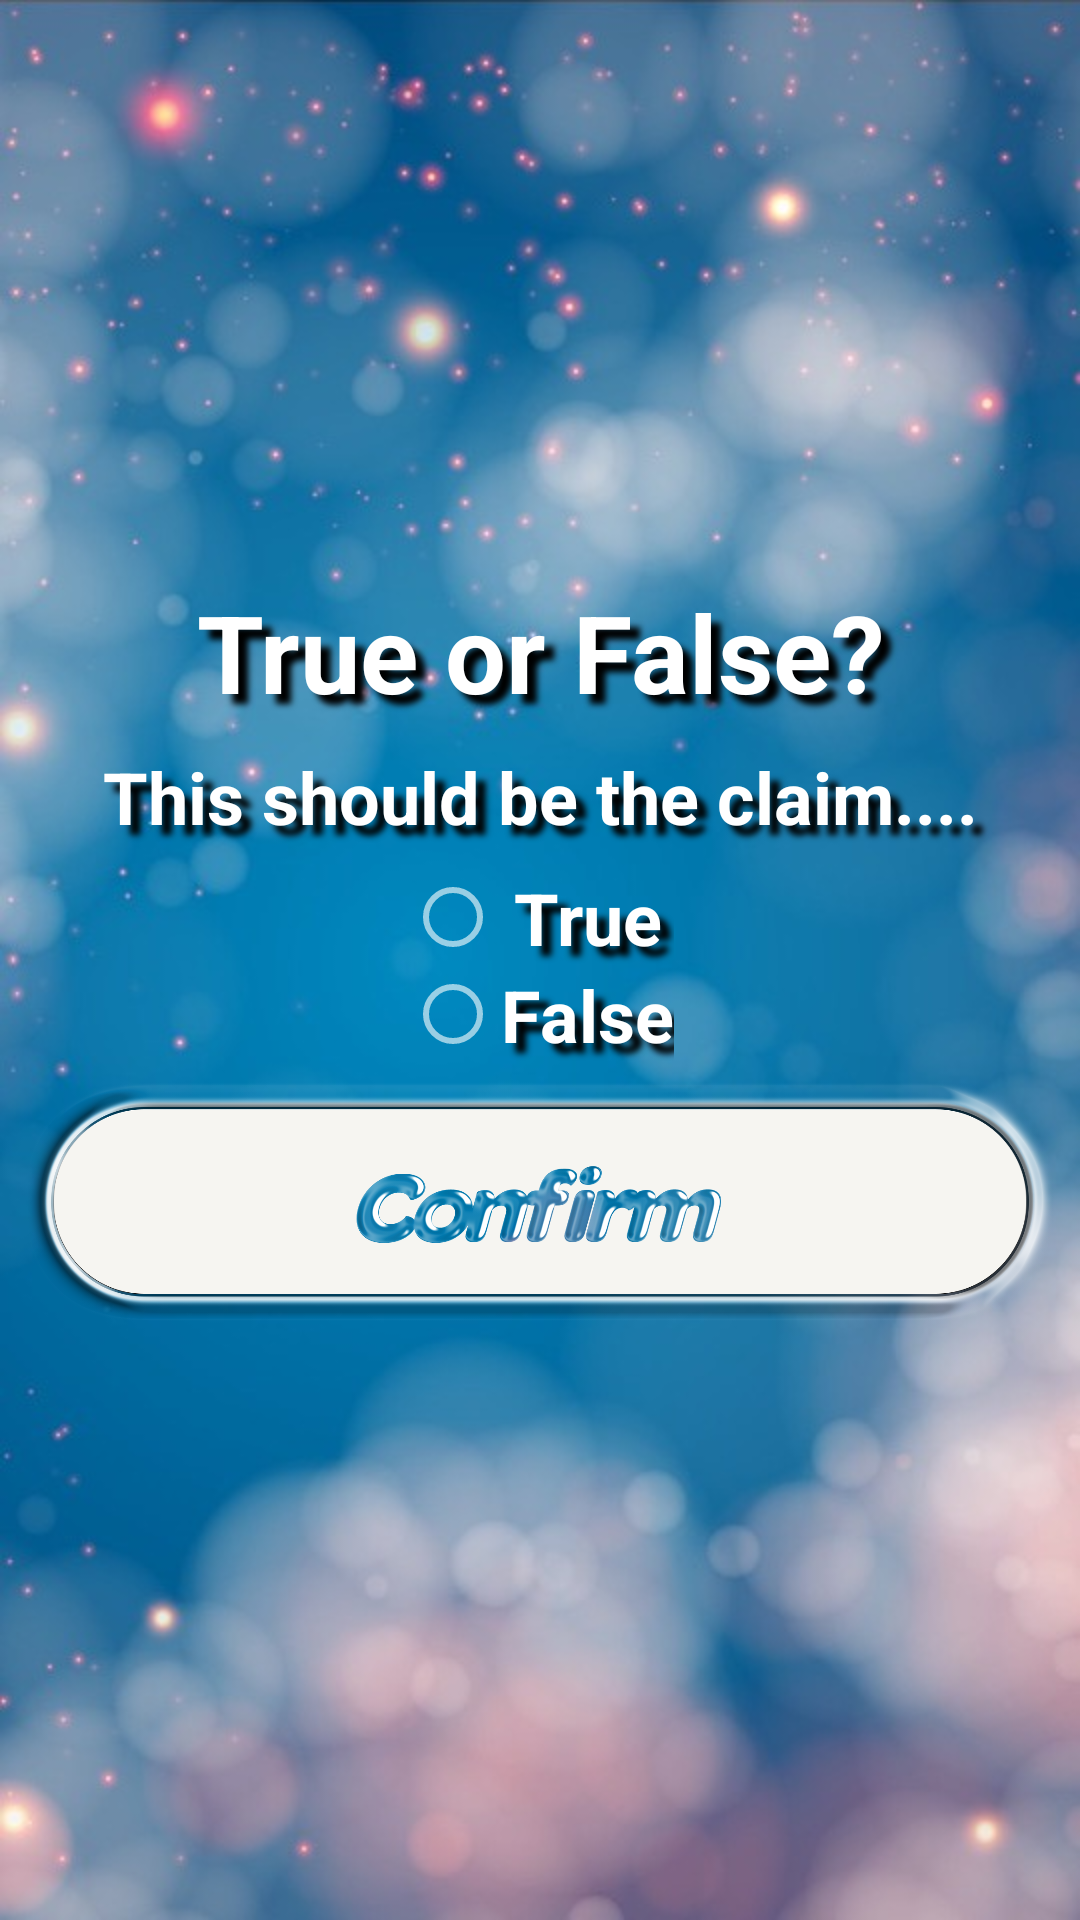

Reconstruct the res/layout file that produces this screen, plus the resources it refers to.
<!-- AndroidManifest.xml: application theme AppTheme -->
<!-- res/layout/activity_vote_on_claim.xml -->
<?xml version="1.0" encoding="utf-8"?>
<android.support.constraint.ConstraintLayout xmlns:android="http://schemas.android.com/apk/res/android"
    xmlns:app="http://schemas.android.com/apk/res-auto"
    xmlns:tools="http://schemas.android.com/tools"
    android:layout_width="match_parent"
    android:layout_height="match_parent"
    tools:context="com.moment.themoment.VoteOnClaimActivity">

    <LinearLayout
        android:layout_width="match_parent"
        android:layout_height="wrap_content"
        android:layout_marginBottom="8dp"
        android:layout_marginEnd="8dp"
        android:layout_marginStart="8dp"
        android:layout_marginTop="8dp"
        android:orientation="vertical"
        app:layout_constraintBottom_toBottomOf="parent"
        app:layout_constraintEnd_toEndOf="parent"
        app:layout_constraintStart_toStartOf="parent"
        app:layout_constraintTop_toTopOf="parent">

        <TextView
            android:id="@+id/textView12"
            android:layout_width="match_parent"
            android:layout_height="0dp"
            android:layout_weight="0.1"
            android:shadowColor="@android:color/black"
            android:shadowDx="10"
            android:shadowDy="10"
            android:shadowRadius="5"
            android:text="@string/T_or_F"
            android:textAlignment="center"
            android:textColor="@android:color/white"
            android:textSize="36sp"
            android:textStyle="bold"
            tools:layout_editor_absoluteX="8dp"
            tools:layout_editor_absoluteY="32dp" />

        <TextView
            android:id="@+id/ClaimToVote"
            android:layout_width="match_parent"
            android:layout_height="0dp"
            android:layout_weight="0.1"
            android:paddingBottom="8dp"
            android:paddingTop="8dp"
            android:shadowColor="@android:color/black"
            android:shadowDx="10"
            android:shadowDy="10"
            android:shadowRadius="5"
            android:text="@string/Claim"
            android:textAlignment="center"
            android:textColor="@android:color/white"
            android:textSize="24sp"
            android:textStyle="bold"
            app:layout_constraintTop_toBottomOf="@+id/textView12"
            tools:layout_editor_absoluteX="162dp" />

        <RadioGroup
            android:id="@+id/state"
            android:layout_width="wrap_content"
            android:layout_height="0dp"
            android:layout_gravity="center"
            android:layout_weight="0.1"
            android:duplicateParentState="false"
            android:textColor="@android:color/background_dark"
            android:textSize="18sp"
            app:layout_constraintEnd_toEndOf="parent"
            app:layout_constraintStart_toStartOf="parent"
            tools:layout_editor_absoluteY="164dp">

            <RadioButton
                android:id="@+id/radioButton3"
                android:layout_width="match_parent"
                android:layout_height="wrap_content"
                android:layout_gravity="center"
                android:gravity="center"
                android:shadowColor="@android:color/black"
                android:shadowDx="10"
                android:shadowDy="10"
                android:shadowRadius="5"
                android:text="@string/True"
                android:textAlignment="center"
                android:textColor="@android:color/white"
                android:textSize="24sp"
                android:textStyle="bold"
                tools:layout_editor_absoluteX="137dp"
                tools:layout_editor_absoluteY="220dp" />

            <RadioButton
                android:id="@+id/radioButton4"
                android:layout_width="match_parent"
                android:layout_height="wrap_content"
                android:layout_gravity="center"
                android:shadowColor="@android:color/black"
                android:shadowDx="10"
                android:shadowDy="10"
                android:shadowRadius="5"
                android:text="@string/False"
                android:textAlignment="center"
                android:textColor="@android:color/white"
                android:textSize="24sp"
                android:textStyle="bold"
                tools:layout_editor_absoluteX="137dp"
                tools:layout_editor_absoluteY="267dp" />

        </RadioGroup>

        <ImageButton
            android:id="@+id/ConfirmBtn"
            android:layout_width="match_parent"
            android:layout_height="0dp"
            android:layout_weight="0.12"
            android:adjustViewBounds="true"
            android:background="@android:color/transparent"
            android:contentDescription="@string/CorrectAnsw"
            android:cropToPadding="true"
            android:onClick="compareAnswer"
            android:scaleType="fitCenter"
            android:src="@drawable/button_confirm"
            app:srcCompat="@drawable/button_confirm" />

    </LinearLayout>


</android.support.constraint.ConstraintLayout>
<!-- resources referenced by this layout -->
<resources>
  <!-- drawable button_confirm (drawable) -->
  <?xml version="1.0" encoding="utf-8"?>
  <selector xmlns:android="http://schemas.android.com/apk/res/android">
      <item android:state_pressed="true" android:drawable="@drawable/button_confirm_pressed" />
      <item android:state_focused="true" android:drawable="@drawable/button_confirm_unpressed" />
      <item android:drawable="@drawable/button_confirm_unpressed" />
  </selector>
  <string name="Claim">This should be the claim....</string>
  <string name="CorrectAnsw">The correct answer is:</string>
  <string name="False">False</string>
  <string name="T_or_F">True or False?</string>
  <string name="True">True</string>
  <style name="AppTheme" parent="Theme.AppCompat.Light.NoActionBar">
          
          <item name="colorPrimary">?android:attr/colorPrimary</item>
          <item name="colorPrimaryDark">@color/colorAccent</item>
          <item name="colorAccent">@android:color/white</item>
          <item name="android:colorForeground">@android:color/white</item>
          <item name="android:navigationBarColor">@android:color/background_dark</item>
          <item name="android:statusBarColor">@android:color/background_dark</item>
          <item name="android:windowBackground">@drawable/background</item>
          <item name="android:colorBackground">@android:color/background_dark</item>
          <item name="android:textColorPrimary">@android:color/background_light</item>
      </style>
  <!-- drawable button_confirm_pressed: png bitmap (drawable, 207164 bytes) -->
  <!-- drawable button_confirm_unpressed: png bitmap (drawable, 191110 bytes) -->
  <color name="colorAccent">#408cff</color>
  <!-- drawable background: jpg bitmap (drawable, 59740 bytes) -->
</resources>
